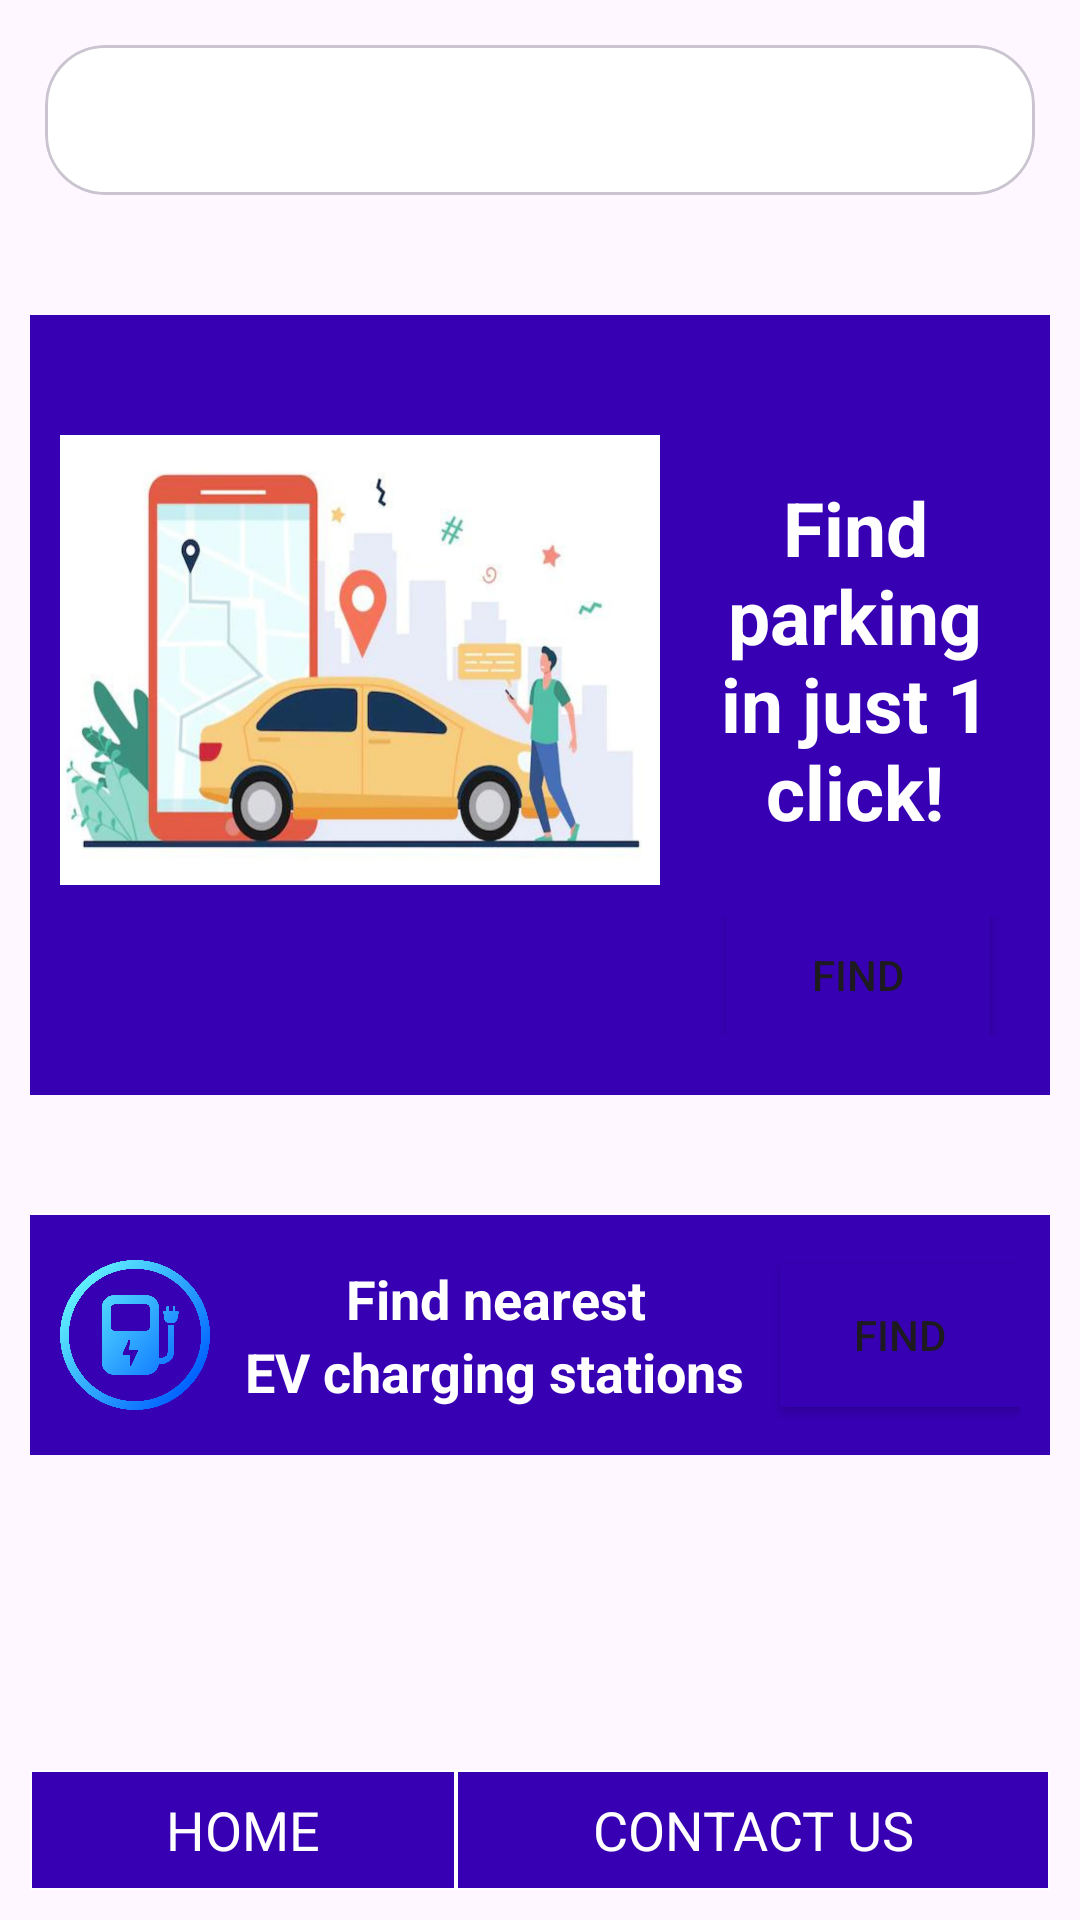

Android layout source for this screen:
<!-- AndroidManifest.xml: application theme Theme.ParkPRO -->
<!-- res/layout/activity_home.xml -->
<?xml version="1.0" encoding="utf-8"?>
<androidx.constraintlayout.widget.ConstraintLayout xmlns:android="http://schemas.android.com/apk/res/android"
    xmlns:app="http://schemas.android.com/apk/res-auto"
    xmlns:tools="http://schemas.android.com/tools"
    android:layout_width="match_parent"
    android:layout_height="match_parent"
    android:padding="10dp"
    android:background="@drawable/ic_bg"
    tools:context=".HomeActivity">

    <com.google.android.material.card.MaterialCardView
        android:id="@+id/cv_user"
        android:layout_width="match_parent"
        android:layout_height="wrap_content"
        android:layout_marginHorizontal="20dp"
        android:backgroundTint="@color/white"
        app:cardCornerRadius="20dp"
        android:layout_margin="5dp"
        app:layout_constraintStart_toStartOf="parent"
        app:layout_constraintEnd_toEndOf="parent"
        app:layout_constraintTop_toTopOf="parent">

        <LinearLayout
            android:layout_width="match_parent"
            android:layout_height="50dp"
            android:orientation="horizontal"
            android:gravity="start"
            android:padding="10dp"
            >
            <ImageView
                android:layout_width="30dp"
                android:layout_height="30dp"
                android:src="@drawable/ic_user"
                android:scaleType="centerInside"
                android:layout_marginEnd="10dp"
                android:contentDescription="@string/user_image" />
            
            <TextView
                android:id="@+id/username"
                android:layout_width="wrap_content"
                android:layout_height="30dp"
                android:textSize="20sp"
                tools:text="Hi, Pratham"
                android:textColor="@color/black"
                android:textStyle="bold"
                android:gravity="center"
                />

        </LinearLayout>

    </com.google.android.material.card.MaterialCardView>

    <LinearLayout
        android:id="@+id/ll_home_1"
        android:layout_width="match_parent"
        android:layout_height="260dp"
        android:layout_marginTop="40dp"
        android:background="@color/design_default_color_primary_dark"
        android:orientation="vertical"
        android:gravity="clip_horizontal"
        android:padding="10dp"
        app:layout_constraintEnd_toEndOf="parent"
        app:layout_constraintStart_toStartOf="parent"
        app:layout_constraintTop_toBottomOf="@id/cv_user">

        <LinearLayout
            android:layout_width="match_parent"
            android:layout_height="170dp"
            android:layout_marginTop="20dp"
            android:orientation="horizontal"
            android:gravity="center_vertical">

            <ImageView
                android:layout_width="200dp"
                android:layout_height="150dp"
                android:scaleType="fitXY"
                android:src="@drawable/ic_car"
                android:contentDescription="@string/car_image" />

            <TextView
                android:layout_width="wrap_content"
                android:layout_height="150dp"
                android:textSize="25sp"
                android:text="@string/find_parking_in_just_1_click"
                android:textColor="@color/white"
                android:textStyle="bold"
                android:gravity="center"
                android:layout_marginStart="10dp"
                />
        </LinearLayout>
        <LinearLayout
            android:layout_width="match_parent"
            android:layout_height="40dp"
            android:orientation="horizontal"
            android:gravity="end">

            <Button
                android:layout_width="wrap_content"
                android:layout_height="wrap_content"
                android:background="@color/design_default_color_primary_variant"
                android:text="@string/find"
                android:layout_marginEnd="10dp"/>
        </LinearLayout>
    </LinearLayout>

    <LinearLayout
        android:layout_width="match_parent"
        android:layout_height="80dp"
        android:layout_marginTop="40dp"
        android:background="@color/design_default_color_primary_dark"
        android:orientation="horizontal"
        android:gravity="center"
        android:padding="10dp"
        app:layout_constraintEnd_toEndOf="parent"
        app:layout_constraintStart_toStartOf="parent"
        app:layout_constraintTop_toBottomOf="@id/ll_home_1">
            
            <ImageView
                android:layout_width="50dp"
                android:layout_height="50dp"
                android:src="@drawable/ic_ev_station"
                android:contentDescription="@string/ev_station" />
            <LinearLayout
                android:layout_width="190dp"
                android:layout_height="match_parent"
                android:orientation="vertical"
                android:gravity="center">

                <TextView
                    android:layout_width="wrap_content"
                    android:layout_height="wrap_content"
                    android:gravity="center"
                    android:text="@string/find_nearest"
                    android:textColor="@color/white"
                    android:textSize="18sp"
                    android:textStyle="bold"/>
                <TextView
                    android:layout_width="wrap_content"
                    android:layout_height="wrap_content"
                    android:gravity="center"
                    android:text="@string/ev_charging_stations"
                    android:textColor="@color/white"
                    android:textSize="18sp"
                    android:textStyle="bold"/>

            </LinearLayout>

            <Button
                android:layout_width="wrap_content"
                android:layout_height="wrap_content"
                android:background="@color/design_default_color_primary_variant"
                android:text="@string/find"
                />
    </LinearLayout>

    <LinearLayout
        android:layout_width="match_parent"
        android:layout_height="40dp"
        android:orientation="horizontal"
        android:gravity="center"
        app:layout_constraintStart_toStartOf="parent"
        app:layout_constraintEnd_toEndOf="parent"
        app:layout_constraintBottom_toBottomOf="parent"
        android:background="@color/white"
        >
    <TextView
        android:layout_width="wrap_content"
        android:layout_height="match_parent"
        android:layout_margin="0.5dp"
        android:gravity="center"
        android:background="@color/design_default_color_primary_dark"
        android:text="@string/home"
        android:textSize="18sp"
        android:textColor="@color/white"
        android:layout_weight="1"
        />
    <TextView
        android:layout_width="wrap_content"
        android:layout_height="match_parent"
        android:layout_margin="0.5dp"
        android:gravity="center"
        android:background="@color/design_default_color_primary_dark"
        android:text="@string/contact_us"
        android:textSize="18sp"
        android:textColor="@color/white"
        android:layout_weight="1"
        />

    </LinearLayout>
    
    


</androidx.constraintlayout.widget.ConstraintLayout>
<!-- resources referenced by this layout -->
<resources>
  <!-- drawable ic_car: png bitmap (drawable, 585237 bytes) -->
  <!-- drawable ic_ev_station: png bitmap (drawable, 381788 bytes) -->
  <string name="car_image">car image</string>
  <string name="contact_us">CONTACT US</string>
  <string name="ev_charging_stations">EV charging stations</string>
  <string name="ev_station">ev station</string>
  <string name="find">FIND</string>
  <string name="find_nearest">Find nearest</string>
  <string name="find_parking_in_just_1_click">Find parking in just 1 click!</string>
  <string name="home">HOME</string>
  <string name="user_image">user image</string>
  <style name="Theme.ParkPRO" parent="Base.Theme.ParkPRO" />
  <style name="Base.Theme.ParkPRO" parent="Theme.Material3.DayNight.NoActionBar">
          
          
      </style>
  <!-- not gathered from this repository: default colours our renderer supplied (Android Studio template values) -->
  <color name="black">#FF000000</color>
  <color name="white">#FFFFFFFF</color>
</resources>
